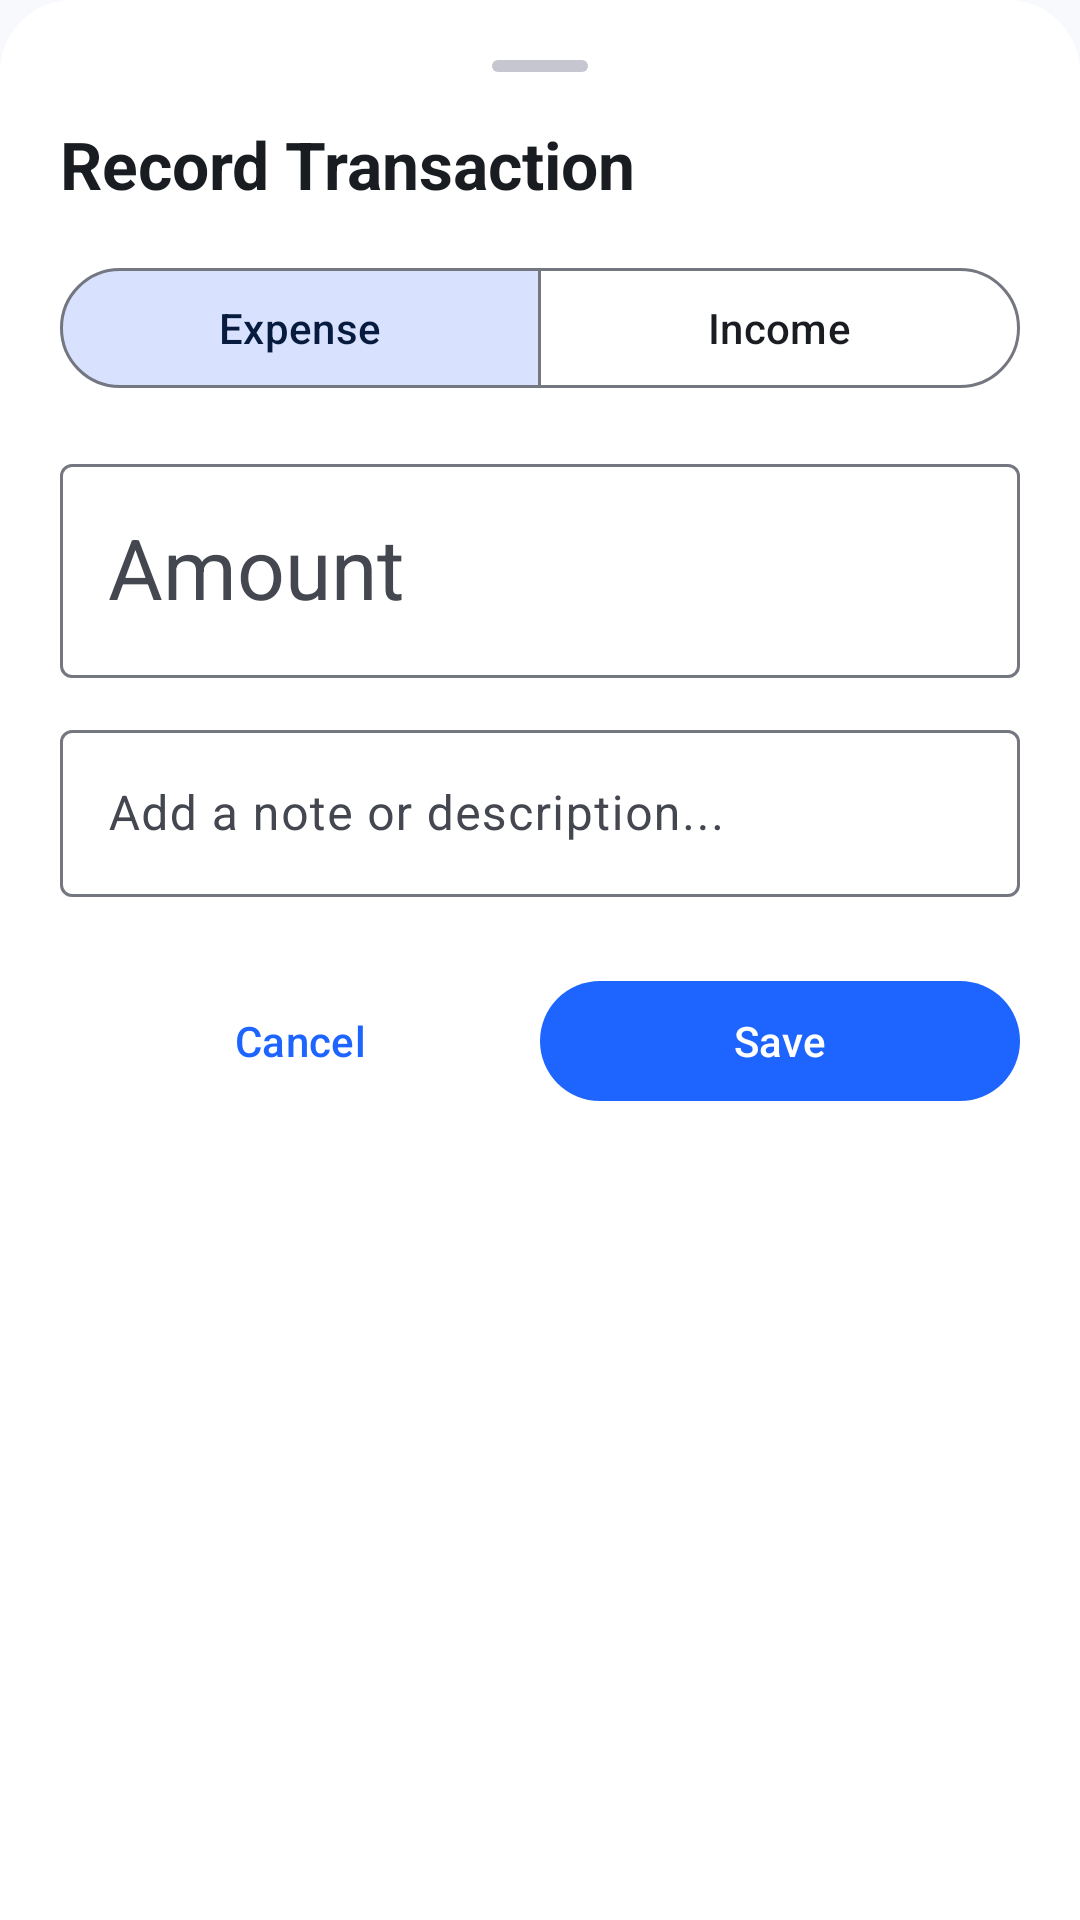

The Android layout XML behind this screen, and the referenced resources:
<!-- AndroidManifest.xml: application theme Theme.StudentFinanceAndStudyOrganizerApp -->
<!-- res/layout/bottom_sheet_add_transaction.xml -->
<?xml version="1.0" encoding="utf-8"?>
<androidx.constraintlayout.widget.ConstraintLayout xmlns:android="http://schemas.android.com/apk/res/android"
    xmlns:app="http://schemas.android.com/apk/res-auto"
    android:layout_width="match_parent"
    android:layout_height="wrap_content"
    android:background="@drawable/bg_bottom_sheet"
    android:padding="20dp">

    
    <View
        android:id="@+id/bottom_sheet_handle"
        android:layout_width="32dp"
        android:layout_height="4dp"
        android:background="@drawable/bg_rounded_pill"
        android:backgroundTint="@color/md_theme_outlineVariant"
        app:layout_constraintTop_toTopOf="parent"
        app:layout_constraintStart_toStartOf="parent"
        app:layout_constraintEnd_toEndOf="parent" />

    
    <TextView
        android:id="@+id/tv_sheet_title"
        android:layout_width="wrap_content"
        android:layout_height="wrap_content"
        android:layout_marginTop="16dp"
        android:text="@string/finance_add_transaction"
        android:textAppearance="@style/TextAppearance.Material3.TitleLarge"
        android:textColor="@color/md_theme_onSurface"
        android:textStyle="bold"
        app:layout_constraintTop_toBottomOf="@id/bottom_sheet_handle"
        app:layout_constraintStart_toStartOf="parent" />

    
    <com.google.android.material.button.MaterialButtonToggleGroup
        android:id="@+id/toggle_transaction_type"
        android:layout_width="0dp"
        android:layout_height="wrap_content"
        android:layout_marginTop="16dp"
        app:singleSelection="true"
        app:checkedButton="@id/btn_type_expense"
        app:layout_constraintTop_toBottomOf="@id/tv_sheet_title"
        app:layout_constraintStart_toStartOf="parent"
        app:layout_constraintEnd_toEndOf="parent">

        <com.google.android.material.button.MaterialButton
            android:id="@+id/btn_type_expense"
            style="@style/Widget.Material3.Button.OutlinedButton"
            android:layout_width="0dp"
            android:layout_height="wrap_content"
            android:layout_weight="1"
            android:text="@string/type_expense" />

        <com.google.android.material.button.MaterialButton
            android:id="@+id/btn_type_income"
            style="@style/Widget.Material3.Button.OutlinedButton"
            android:layout_width="0dp"
            android:layout_height="wrap_content"
            android:layout_weight="1"
            android:text="@string/type_income" />
    </com.google.android.material.button.MaterialButtonToggleGroup>

    
    <com.google.android.material.textfield.TextInputLayout
        android:id="@+id/til_amount"
        style="@style/Widget.Material3.TextInputLayout.OutlinedBox"
        android:layout_width="0dp"
        android:layout_height="wrap_content"
        android:layout_marginTop="16dp"
        android:hint="Amount"
        app:prefixText="$ "
        app:layout_constraintTop_toBottomOf="@id/toggle_transaction_type"
        app:layout_constraintStart_toStartOf="parent"
        app:layout_constraintEnd_toEndOf="parent">

        <com.google.android.material.textfield.TextInputEditText
            android:id="@+id/et_amount"
            android:layout_width="match_parent"
            android:layout_height="wrap_content"
            android:inputType="numberDecimal"
            android:textAppearance="@style/TextAppearance.Material3.HeadlineMedium" />
    </com.google.android.material.textfield.TextInputLayout>

    
    <com.google.android.material.textfield.TextInputLayout
        android:id="@+id/til_notes"
        style="@style/Widget.Material3.TextInputLayout.OutlinedBox"
        android:layout_width="0dp"
        android:layout_height="wrap_content"
        android:layout_marginTop="12dp"
        android:hint="@string/notes_hint"
        app:layout_constraintTop_toBottomOf="@id/til_amount"
        app:layout_constraintStart_toStartOf="parent"
        app:layout_constraintEnd_toEndOf="parent">

        <com.google.android.material.textfield.TextInputEditText
            android:id="@+id/et_notes"
            android:layout_width="match_parent"
            android:layout_height="wrap_content"
            android:inputType="textCapSentences" />
    </com.google.android.material.textfield.TextInputLayout>

    
    <LinearLayout
        android:id="@+id/layout_dialog_actions"
        android:layout_width="0dp"
        android:layout_height="wrap_content"
        android:layout_marginTop="24dp"
        android:orientation="horizontal"
        app:layout_constraintTop_toBottomOf="@id/til_notes"
        app:layout_constraintStart_toStartOf="parent"
        app:layout_constraintEnd_toEndOf="parent">

        <com.google.android.material.button.MaterialButton
            android:id="@+id/btn_cancel_transaction"
            style="@style/Widget.Material3.Button.TextButton"
            android:layout_width="0dp"
            android:layout_height="wrap_content"
            android:layout_weight="1"
            android:text="@string/cancel_button" />

        <com.google.android.material.button.MaterialButton
            android:id="@+id/btn_save_transaction"
            android:layout_width="0dp"
            android:layout_height="wrap_content"
            android:layout_weight="1"
            android:text="@string/save_button" />
    </LinearLayout>

</androidx.constraintlayout.widget.ConstraintLayout>
<!-- resources referenced by this layout -->
<resources>
  <color name="md_theme_onSurface">#191C20</color>
  <color name="md_theme_outlineVariant">#C5C6D0</color>
  <!-- drawable bg_bottom_sheet (drawable) -->
  <?xml version="1.0" encoding="utf-8"?>
  <shape xmlns:android="http://schemas.android.com/apk/res/android"
      android:shape="rectangle">
      <corners
          android:topLeftRadius="24dp"
          android:topRightRadius="24dp" />
      <solid android:color="@color/md_theme_surface" />
  </shape>
  <!-- drawable bg_rounded_pill (drawable) -->
  <?xml version="1.0" encoding="utf-8"?>
  <shape xmlns:android="http://schemas.android.com/apk/res/android"
      android:shape="rectangle">
      <corners android:radius="100dp" />
      <solid android:color="@color/md_theme_surfaceVariant" />
  </shape>
  <string name="cancel_button">Cancel</string>
  <string name="finance_add_transaction">Record Transaction</string>
  <string name="notes_hint">Add a note or description...</string>
  <string name="save_button">Save</string>
  <string name="type_expense">Expense</string>
  <string name="type_income">Income</string>
  <style name="Theme.StudentFinanceAndStudyOrganizerApp" parent="Base.Theme.StudentFinanceAndStudyOrganizerApp" />
  <color name="md_theme_surface">#FFFFFF</color>
  <color name="md_theme_surfaceVariant">#E1E2EC</color>
  <color name="md_theme_primary">#1E65FF</color>
  <color name="md_theme_onPrimary">#FFFFFF</color>
  <color name="md_theme_primaryContainer">#DDE6FF</color>
  <color name="md_theme_onPrimaryContainer">#001B44</color>
  <color name="md_theme_secondary">#4D5E85</color>
  <color name="md_theme_onSecondary">#FFFFFF</color>
  <color name="md_theme_secondaryContainer">#D8E2FF</color>
  <color name="md_theme_onSecondaryContainer">#061B3D</color>
  <color name="md_theme_tertiary">#6E5196</color>
  <color name="md_theme_onTertiary">#FFFFFF</color>
  <color name="md_theme_tertiaryContainer">#EEDBFF</color>
  <color name="md_theme_onTertiaryContainer">#290B50</color>
  <color name="md_theme_background">#F8F9FC</color>
  <color name="md_theme_onBackground">#191C20</color>
  <color name="md_theme_onSurfaceVariant">#44474F</color>
  <color name="md_theme_outline">#757780</color>
  <color name="transparent">#00000000</color>
</resources>
